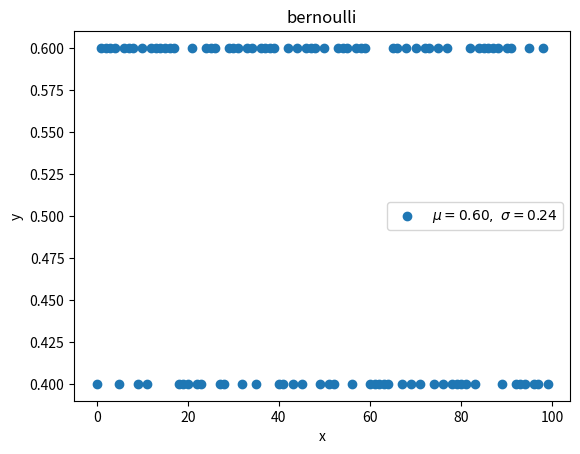

Reproduce this figure in Python. (Note: this script raises an exception after producing the figure.)
#!/usr/bin/env python
# -*- coding: UTF-8 -*-
'''
@Project :How-to-understand-Distribution 
@File    :bernoulli.py
@Author  :JackHCC
@Date    :2022/2/17 22:47 
@Desc    :伯努利分布（0-1分布）【离散型】：先验概率 p（x）不考虑伯努利分布。因此，如果我们对最大似然进行优化，那么我们很容易被过度拟合。

'''
import numpy as np
import random
import logging
from matplotlib import pyplot as plt


def bernoulli(p: float, k: bool) -> float:
    """
    form：
    y = f(k) =>
    specific form：
    y = p ^ k * (1 - p) ^ (1 - k) , k = 0 or 1
    =>
    y = p, k = 1
    y = 1 - p, k = 0
    :param p:
    :param k:
    :return:
    """
    if p <= 0 or p >= 1:
        logging.error("parameter p must be between 0 and 1!")
    return p if k else 1 - p


def statistic_formula(p: float):
    """
    get expectation and variance
    :param p:
    :return:
    """
    if p <= 0 or p >= 1:
        logging.error("parameter p must be between 0 and 1!")
    u = p
    s = p * (1 - p)
    return u, s


if __name__ == "__main__":
    n_experiment = 100
    p = 0.6
    x = np.arange(n_experiment)
    y = []
    for _ in range(n_experiment):
        # getrandbits()方法返回指定大小（以位为单位）的整数。
        pick = bernoulli(p, k=bool(random.getrandbits(1)))
        y.append(pick)

    u, s = statistic_formula(p)
    plt.scatter(x, y, label=r'$\mu=%.2f,\ \sigma=%.2f$' % (u, s))
    plt.xlabel("x")
    plt.ylabel("y")
    plt.title("bernoulli")
    plt.legend()
    plt.savefig('images/bernoulli.png')
    plt.show()
